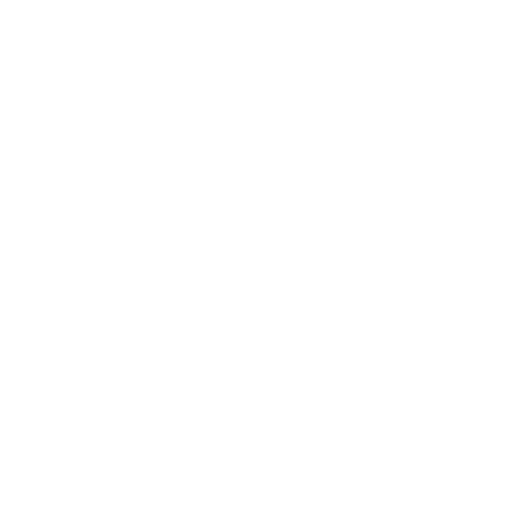
t = 0.00 s
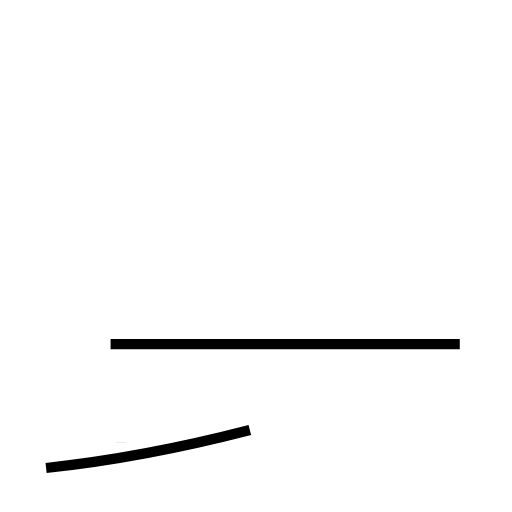
t = 1.63 s
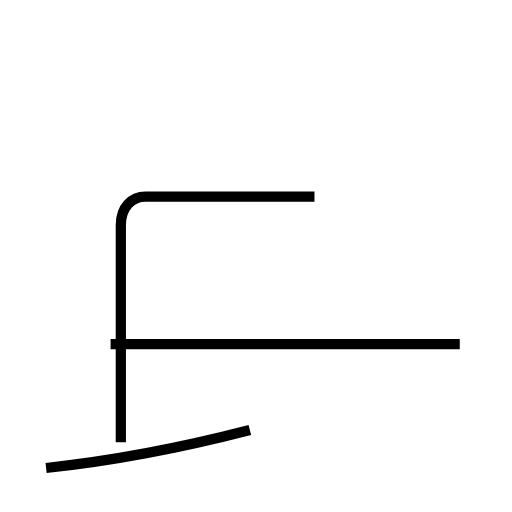
t = 2.89 s
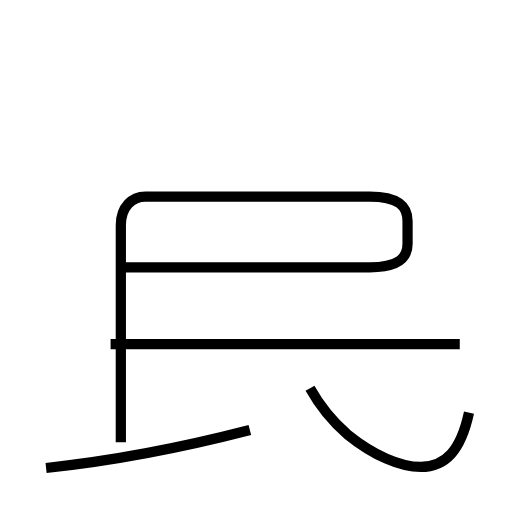
t = 4.79 s
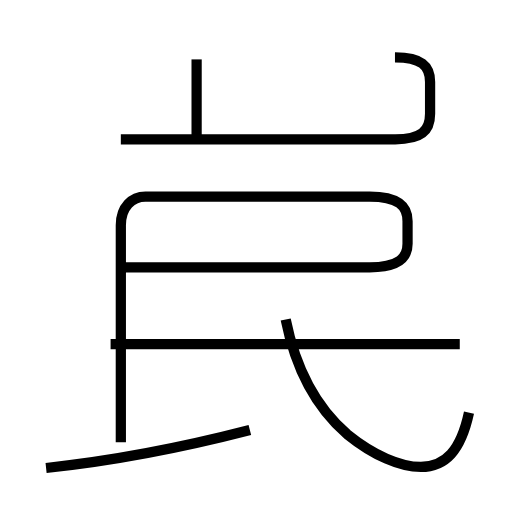
t = 6.43 s
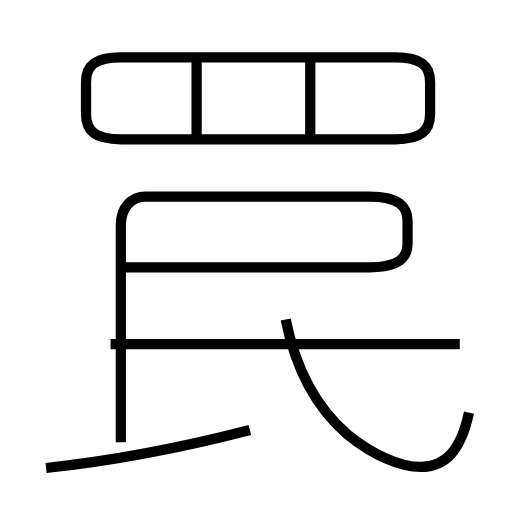
t = 7.85 s

The animated SVG that drew these frames (rendered in a browser with its animation timeline set to each time). Animation: 7 SMIL elements (animate=7); one cycle of 7.85 s.

<?xml version='1.0' encoding='utf-8'?>
<svg viewBox="0.0 -6.0 50.0 50.0" version="1.1" xmlns="http://www.w3.org/2000/svg"><rect x="-1000" y="-1000" width="2000" height="2000" stroke="white" fill="white" /><g style="fill:none;stroke:#000000;stroke-width:1"><path d="M 4.5 1.7 C 11.2 1.0 18.6 -0.5 24.4 -2.0 " transform="translate(0.0 38.0)" stroke-dasharray="20.258306950701428" stroke-dashoffset="20.258306950701428"><animate attributeName="stroke-dashoffset" from="20.258306950701428" to="0" dur="0.6077492085210429s" begin="0s; anim_end.end" fill="freeze" id="anim0" /></path><path d="M 10.8 -10.4 L 44.9 -10.4 " transform="translate(0.0 38.0)" stroke-dasharray="34.099999999999994" stroke-dashoffset="34.099999999999994"><animate attributeName="stroke-dashoffset" from="34.099999999999994" to="0" dur="1.0229999999999997s" begin="anim0.end" fill="freeze" id="anim1" /></path><path d="M 11.8 -0.8 L 11.8 -22.0 C 11.8 -23.8 12.9 -24.8 14.2 -24.8 L 36.1 -24.8 C 38.9 -24.8 39.8 -23.9 39.8 -22.4 L 39.8 -20.2 C 39.8 -18.8 38.9 -17.9 36.1 -17.9 L 11.8 -17.9 " transform="translate(0.0 38.0)" stroke-dasharray="83.71559722105711" stroke-dashoffset="83.71559722105711"><animate attributeName="stroke-dashoffset" from="83.71559722105711" to="0" dur="2.5114679166317133s" begin="anim1.end" fill="freeze" id="anim2" /></path><path d="M 45.8 -3.7 C 45.0 0.0 43.5 1.6 41.1 1.6 C 39.1 1.6 36.5 0.5 33.9 -1.6 C 30.9 -4.2 28.9 -7.8 27.9 -12.8 " transform="translate(0.0 38.0)" stroke-dasharray="28.728862577525454" stroke-dashoffset="28.728862577525454"><animate attributeName="stroke-dashoffset" from="28.728862577525454" to="0" dur="0.8618658773257636s" begin="anim2.end" fill="freeze" id="anim3" /></path><path d="M 19.2 -30.3 L 19.2 -38.2 " transform="translate(0.0 38.0)" stroke-dasharray="7.900000000000002" stroke-dashoffset="7.900000000000002"><animate attributeName="stroke-dashoffset" from="7.900000000000002" to="0" dur="0.23700000000000004s" begin="anim3.end" fill="freeze" id="anim4" /></path><path d="M 11.8 -30.4 L 38.6 -30.4 C 41.1 -30.4 42.0 -31.2 42.0 -32.9 L 42.0 -36.0 C 42.0 -37.6 41.1 -38.4 38.6 -38.4 L 11.8 -38.4 C 9.3 -38.4 8.4 -37.6 8.4 -36.0 L 8.4 -32.9 C 8.4 -31.2 9.3 -30.4 11.8 -30.4 Z " transform="translate(0.0 38.0)" stroke-dasharray="79.10076051569138" stroke-dashoffset="79.10076051569138"><animate attributeName="stroke-dashoffset" from="79.10076051569138" to="0" dur="2.3730228154707413s" begin="anim4.end" fill="freeze" id="anim5" /></path><path d="M 30.3 -30.3 L 30.3 -38.2" transform="translate(0.0 38.0)" stroke-dasharray="7.900000000000002" stroke-dashoffset="7.900000000000002"><animate attributeName="stroke-dashoffset" from="7.900000000000002" to="0" dur="0.23700000000000004s" begin="anim5.end" fill="freeze" id="anim_end" /></path></g></svg>
